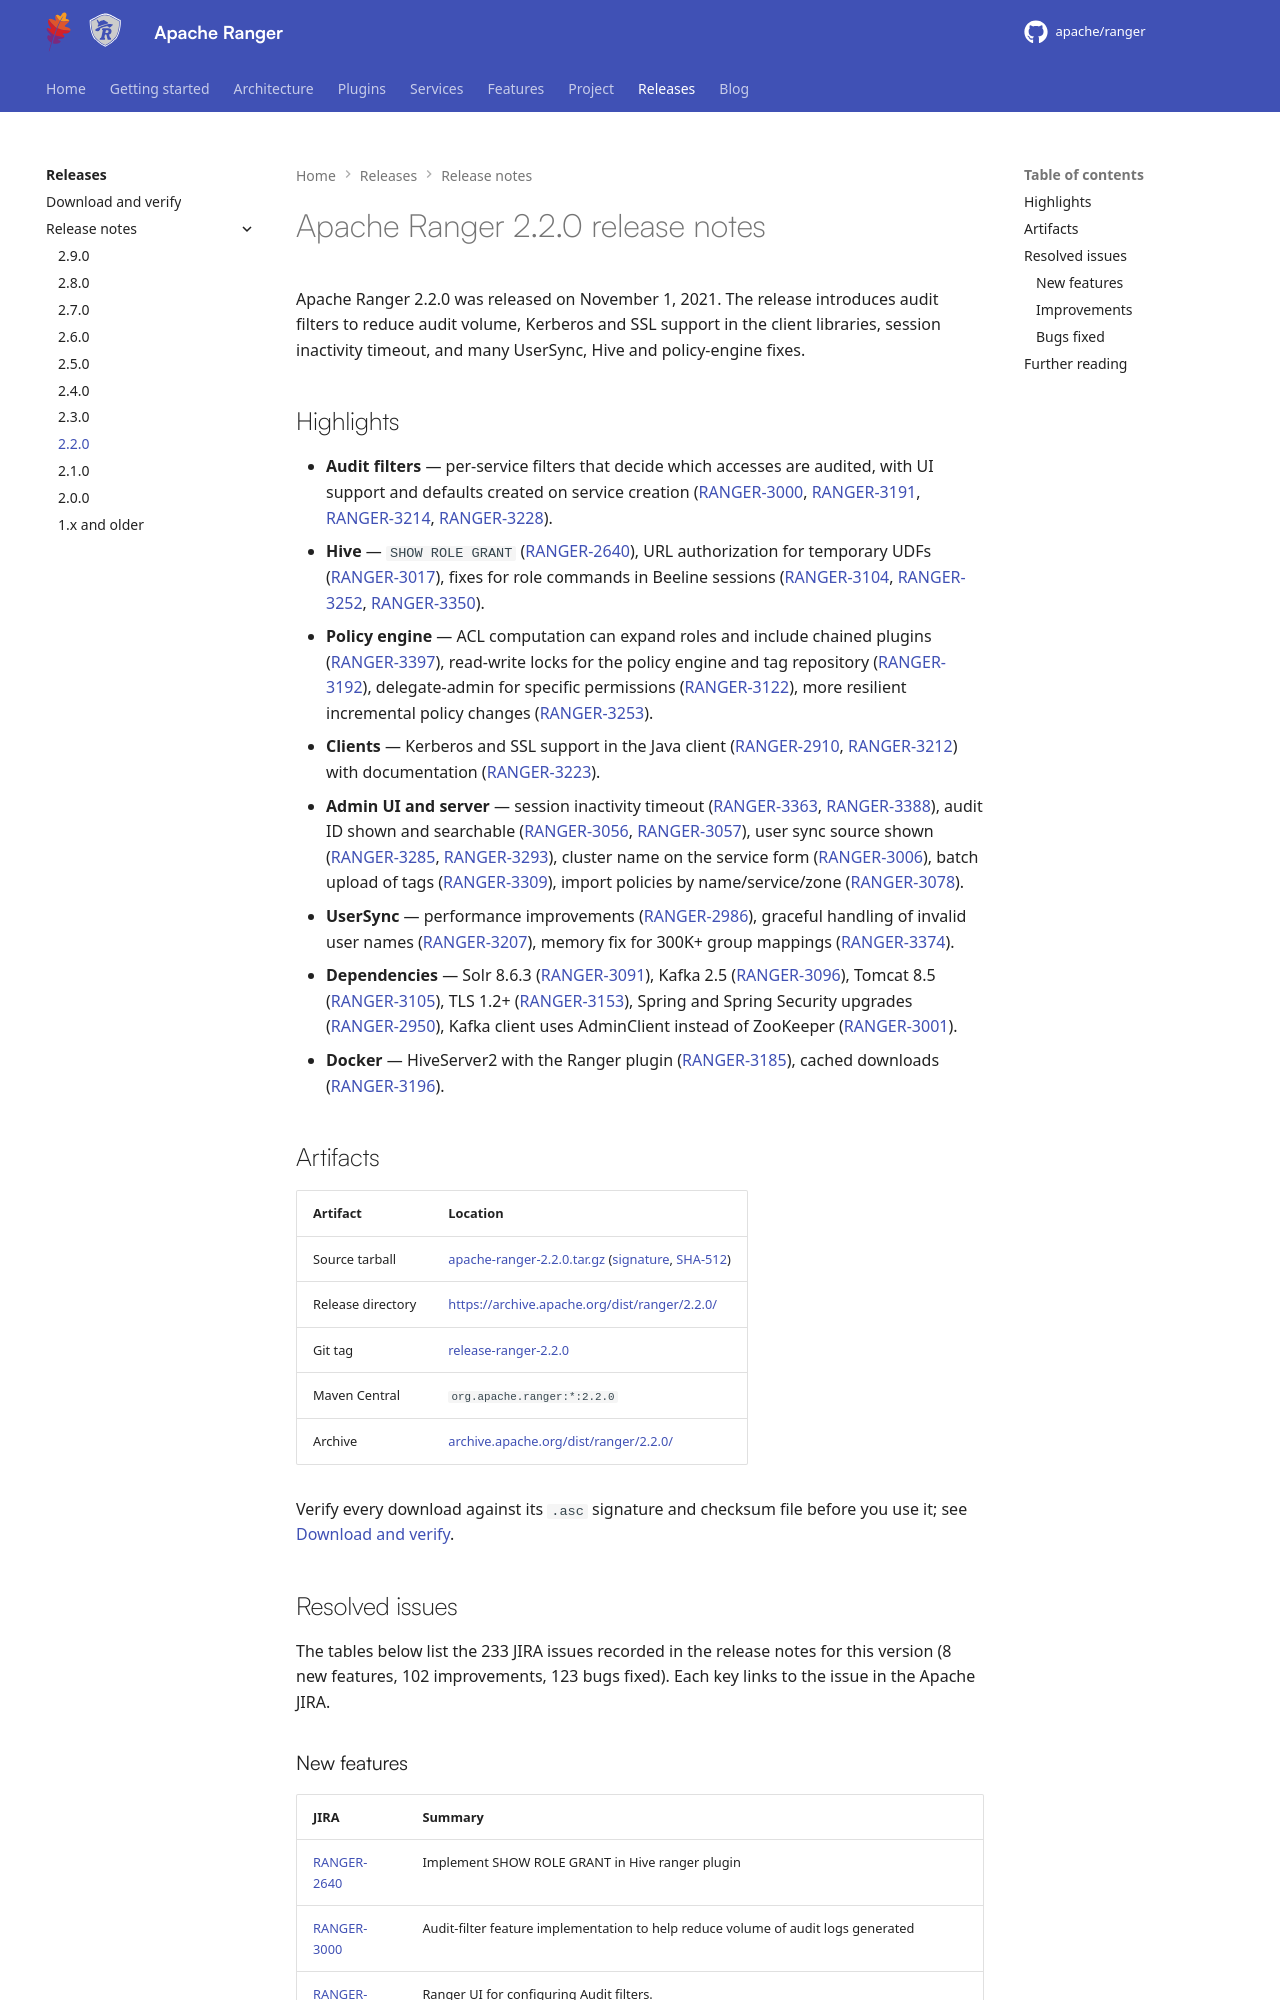

repository: apache/ranger · page: release-notes/2.2.0/index.html · generator: mkdocs

---
title: "Apache Ranger 2.2.0"
---
<!---
  Licensed to the Apache Software Foundation (ASF) under one or more
  contributor license agreements.  See the NOTICE file distributed with
  this work for additional information regarding copyright ownership.
  The ASF licenses this file to You under the Apache License, Version 2.0
  (the "License"); you may not use this file except in compliance with
  the License.  You may obtain a copy of the License at

      http://www.apache.org/licenses/LICENSE-2.0

  Unless required by applicable law or agreed to in writing, software
  distributed under the License is distributed on an "AS IS" BASIS,
  WITHOUT WARRANTIES OR CONDITIONS OF ANY KIND, either express or implied.
  See the License for the specific language governing permissions and
  limitations under the License.
-->

# Apache Ranger 2.2.0 release notes

Apache Ranger 2.2.0 was released on November 1, 2021. The release introduces audit filters to reduce audit volume, Kerberos and SSL support in the client libraries, session inactivity timeout, and many UserSync, Hive and policy-engine fixes.
